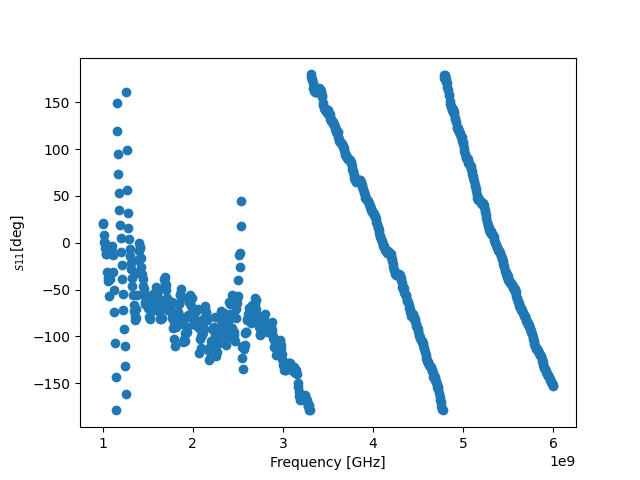

The table this chart was drawn from, first rows:
! FILETYPE CSV
! VERSION 1.0, 1
! TIMESTAMP Wednesday, 14 September 2022 01:32:22
! TIMEZONE (GMT+08:00) Kuala Lumpur, Singapore
! NAME Keysight Technologies
! MODEL N9917A
! SERIAL MY53105078
! FIRMWARE_VERSION A.08.16
! GPS_LATITUDE
! GPS_LONGITUDE
! GPS_TIMESTAMP 0001-01-01 00:00:00Z
! GPS_SECS_SINCE_LAST_READ 0
! CHECKSUM 0863171960
! CORRECTION1 ON U
! DATA Freq, S11
! FREQ UNIT Hz
! DATA UNIT Degrees
BEGIN
1000000000, 20.2
1006250000, 20.9
1012500000, 8.525
1018750000, 1.056
1025000000, -0.2662
1031250000, -5.882
1037500000, -12.33
1043750000, -11.71
1050000000, -31.58
1056250000, -37.94
1062500000, -41.05
1068750000, -57.4
1075000000, -35.82
1081250000, -38.82
1087500000, -10.35
1093750000, -6.511
1100000000, -3.808
1106250000, -10.39
1112500000, -12.98
1118750000, -30.92
1125000000, -50.77
1131250000, -74.43
1137500000, -106.9
1143750000, -143.5
1150000000, -179.2
1156250000, 149
1162500000, 119.7
1168750000, 95.37
1175000000, 73.32
1181250000, 53.41
1187500000, 34.64
1193750000, 18.47
1200000000, 5.059
1206250000, -10.1
1212500000, -24.26
1218750000, -38.68
1225000000, -54.58
1231250000, -71.46
1237500000, -92.41
1243750000, -110.5
1250000000, -131.9
1256250000, -162.1
1262500000, 161
... 759 more rows
